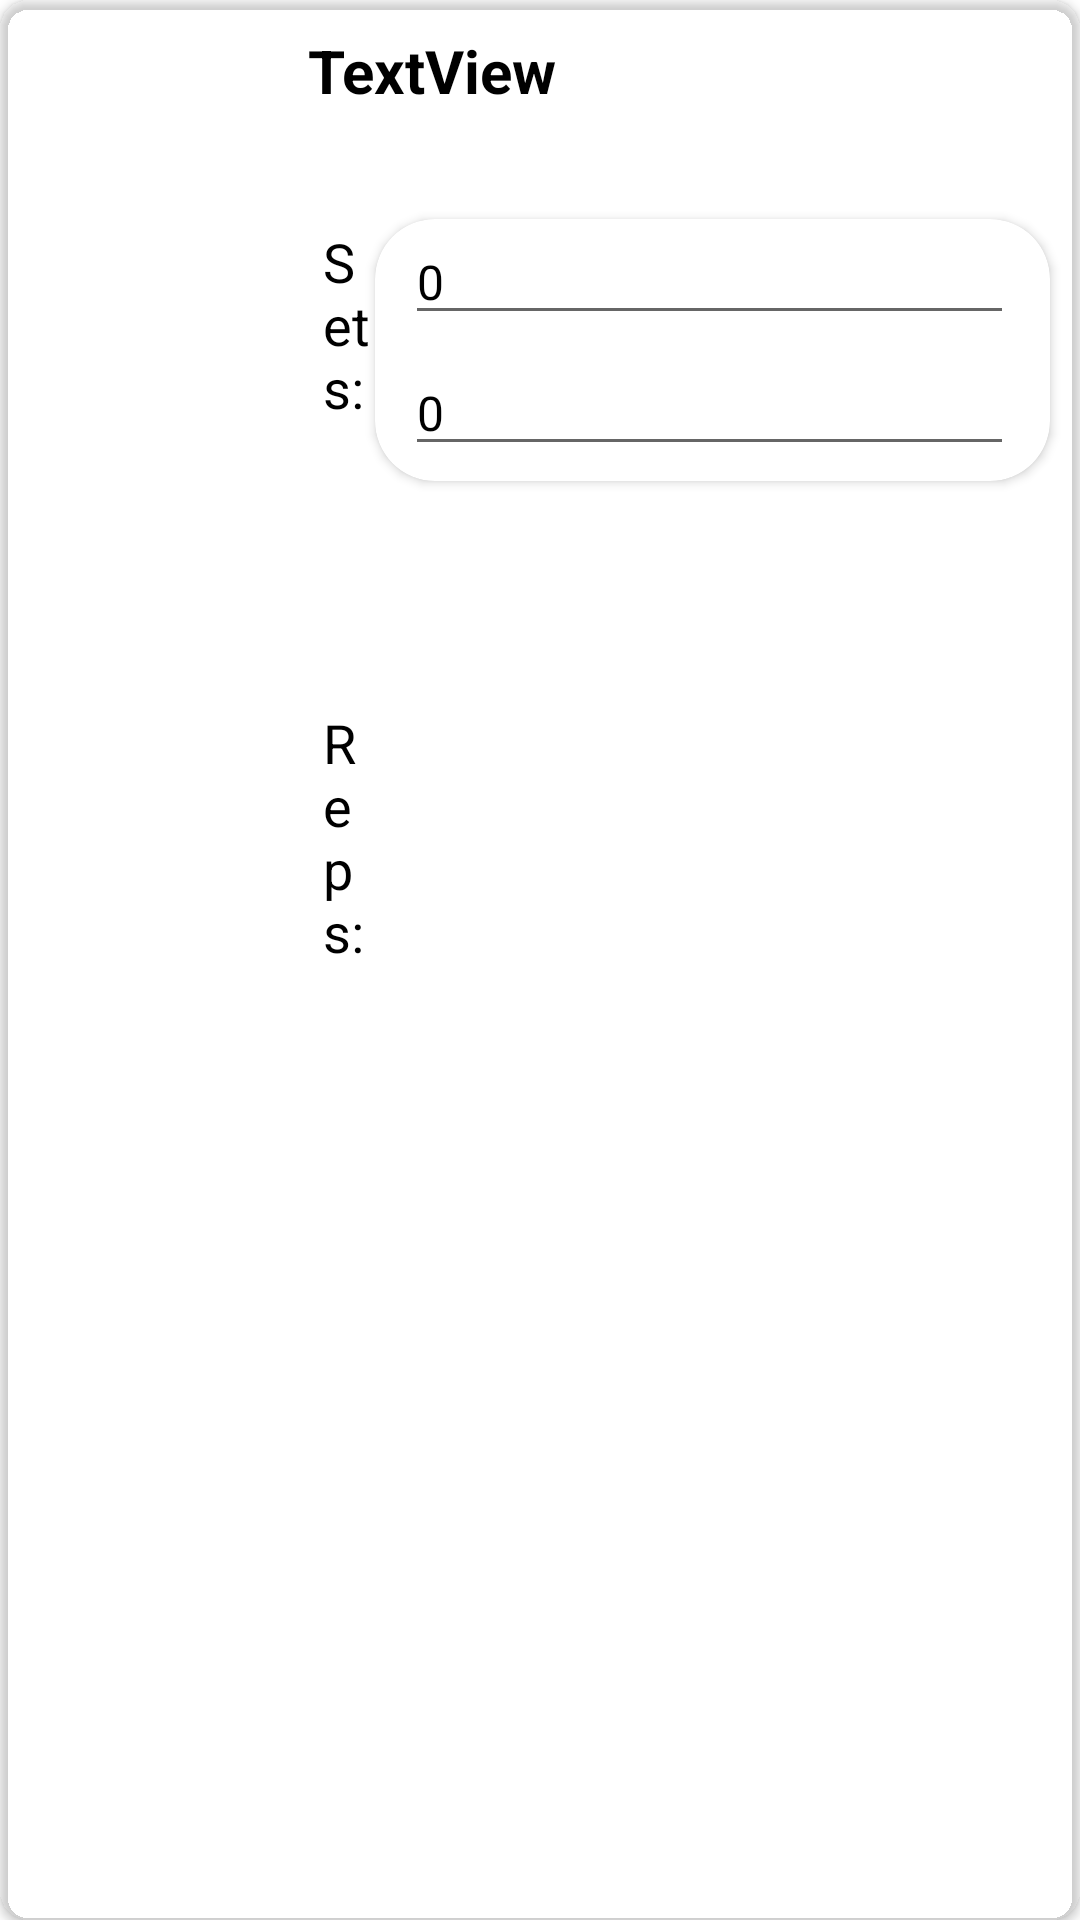

Here is an Android app screen rendered from its layout file. Give the layout XML and the strings, colors and styles it references.
<!-- AndroidManifest.xml: application theme Theme.Ganabet -->
<!-- res/layout/exercise_for_add.xml -->
<?xml version="1.0" encoding="utf-8"?>
<androidx.cardview.widget.CardView xmlns:android="http://schemas.android.com/apk/res/android"
    xmlns:app="http://schemas.android.com/apk/res-auto"
    xmlns:tools="http://schemas.android.com/tools"
    android:layout_width="match_parent"
    android:layout_height="175dp"
    android:layout_marginLeft="10sp"
    android:layout_marginTop="5sp"
    android:layout_marginRight="10sp"
    android:layout_marginBottom="5sp"
    android:background="@color/light_grey"
    app:cardBackgroundColor="@color/light_grey"
    app:cardCornerRadius="10dp">

    <LinearLayout
        android:layout_width="match_parent"
        android:layout_height="match_parent"
        android:orientation="horizontal">

        <ImageView
            android:id="@+id/ivMuscleGroup"
            android:layout_width="205dp"
            android:layout_height="match_parent"
            android:layout_weight="1"
            app:srcCompat="@drawable/legs" />

        <LinearLayout
            android:layout_width="match_parent"
            android:layout_height="match_parent"
            android:layout_weight="1"
            android:orientation="vertical">

            <TextView
                android:id="@+id/tvExerName"
                android:layout_width="match_parent"
                android:layout_height="55dp"
                android:layout_marginTop="10dp"
                android:text="TextView"
                android:textColor="@color/black"
                android:textSize="20sp"
                android:textStyle="bold" />

            <LinearLayout
                android:layout_width="match_parent"
                android:layout_height="match_parent"
                android:orientation="horizontal">

                <LinearLayout
                    android:layout_width="match_parent"
                    android:layout_height="match_parent"
                    android:layout_weight="3"
                    android:orientation="vertical">

                    <TextView
                        android:id="@+id/textView2"
                        android:layout_width="wrap_content"
                        android:layout_height="wrap_content"
                        android:layout_marginLeft="5dp"
                        android:layout_marginTop="10dp"
                        android:textSize="18sp"
                        android:layout_weight="1"
                        android:text="Sets: "
                        android:textColor="@color/black" />

                    <TextView
                        android:id="@+id/textView3"
                        android:layout_width="wrap_content"
                        android:layout_height="wrap_content"
                        android:layout_marginLeft="5dp"
                        android:layout_marginTop="15dp"
                        android:layout_weight="4"
                        android:textSize="18sp"
                        android:text="Reps: "
                        android:textColor="@color/black" />
                </LinearLayout>

                <androidx.cardview.widget.CardView
                    android:layout_width="225dp"

                    android:layout_marginRight="10dp"
                    android:layout_height="wrap_content"
                    android:layout_weight="0"
                    android:layout_marginTop="8dp"
                    android:backgroundTint="@color/white"
                    app:cardCornerRadius="20dp">

                    <LinearLayout
                        android:layout_width="223dp"
                        android:layout_height="match_parent"
                        android:orientation="vertical">

                        <EditText
                            android:id="@+id/edSets"
                            android:inputType="number"
                            android:layout_width="match_parent"
                            android:layout_height="wrap_content"
                            android:layout_marginLeft="10dp"
                            android:layout_marginRight="10dp"
                            android:textSize="16sp"
                            android:text="0"
                            android:textColor="@color/black" />

                        <EditText
                            android:id="@+id/edReps"
                            android:layout_width="match_parent"
                            android:layout_height="wrap_content"
                            android:textSize="16sp"
                            android:inputType="number"
                            android:layout_marginLeft="10dp"
                            android:layout_marginTop="5dp"
                            android:layout_marginRight="10dp"
                            android:layout_marginBottom="5dp"
                            android:text="0"
                            android:textColor="@color/black" />
                    </LinearLayout>

                </androidx.cardview.widget.CardView>
            </LinearLayout>

        </LinearLayout>
    </LinearLayout>
</androidx.cardview.widget.CardView>
<!-- resources referenced by this layout -->
<resources>
  <color name="black">#FF000000</color>
  <color name="white">#FFFFFFFF</color>
  <style name="Theme.Ganabet" parent="Theme.MaterialComponents.DayNight.NoActionBar">
          
          <item name="colorPrimary">@color/purple_500</item>
          <item name="colorPrimaryVariant">@color/purple_700</item>
          <item name="colorOnPrimary">@color/white</item>
          
          <item name="colorSecondary">@color/teal_200</item>
          <item name="colorSecondaryVariant">@color/teal_700</item>
          <item name="colorOnSecondary">@color/black</item>
          
          <item name="android:statusBarColor" tools:targetApi="l">?attr/colorPrimaryVariant</item>
          
      </style>
  <color name="purple_500">#FF000000</color>
  <color name="purple_700">#FF3700B3</color>
  <color name="teal_200">#FF03DAC5</color>
  <color name="teal_700">#FF018786</color>
</resources>
